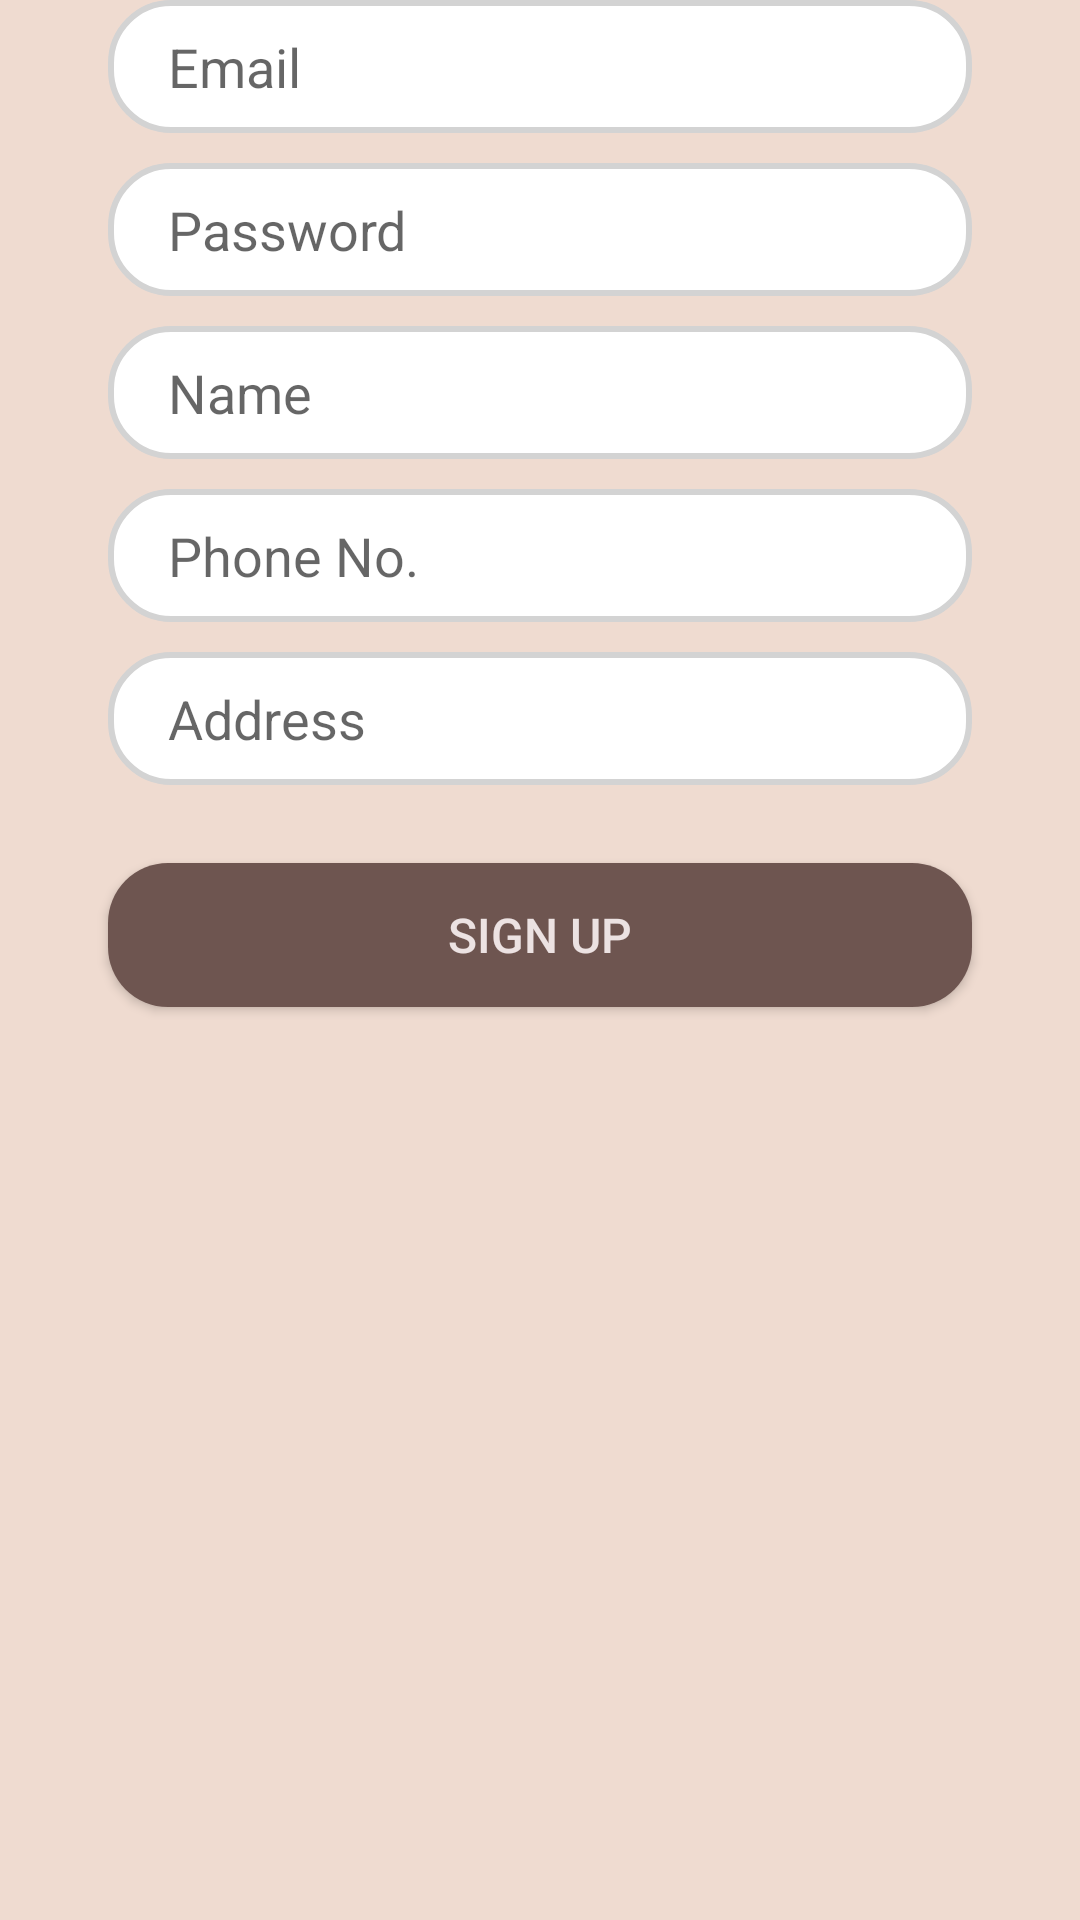

Produce the Android XML layout that renders to this screen, including the resource entries it uses.
<!-- AndroidManifest.xml: application theme Theme.LoginUI -->
<!-- res/layout/signup_fragment.xml -->
<?xml version="1.0" encoding="utf-8"?>
<androidx.constraintlayout.widget.ConstraintLayout
    xmlns:android="http://schemas.android.com/apk/res/android"
    android:layout_width="match_parent"
    android:layout_height="match_parent"
    xmlns:app="http://schemas.android.com/apk/res-auto"
    android:background="@color/peach">

    <EditText
        android:id="@+id/emailEt"
        android:layout_width="0dp"
        android:layout_height="wrap_content"
        app:layout_constraintWidth_percent=".8"
        app:layout_constraintVertical_bias="0"
        app:layout_constraintHorizontal_bias=".5"
        android:hint="Email"
        android:paddingLeft="20dp"
        android:paddingTop="10dp"
        android:paddingBottom="10dp"
        app:layout_constraintBottom_toBottomOf="parent"
        app:layout_constraintEnd_toEndOf="parent"
        app:layout_constraintTop_toTopOf="parent"
        app:layout_constraintStart_toStartOf="parent"
        android:background="@drawable/edittext_bg"/>
    <EditText
        android:id="@+id/passEt"
        android:layout_width="0dp"
        android:layout_height="wrap_content"
        app:layout_constraintWidth_percent=".8"
        app:layout_constraintVertical_bias="0"
        app:layout_constraintHorizontal_bias=".5"
        android:hint="Password"
        android:password="true"
        android:paddingLeft="20dp"
        android:paddingTop="10dp"
        android:paddingBottom="10dp"
        android:layout_marginTop="10dp"
        app:layout_constraintBottom_toBottomOf="parent"
        app:layout_constraintEnd_toEndOf="parent"
        app:layout_constraintTop_toBottomOf="@id/emailEt"
        app:layout_constraintStart_toStartOf="parent"
        android:background="@drawable/edittext_bg"/>
    <EditText
        android:id="@+id/nameET"
        android:layout_width="0dp"
        android:layout_height="wrap_content"
        app:layout_constraintWidth_percent=".8"
        app:layout_constraintVertical_bias="0"
        app:layout_constraintHorizontal_bias=".5"
        android:hint="Name"
        android:paddingLeft="20dp"
        android:paddingTop="10dp"
        android:paddingBottom="10dp"
        android:layout_marginTop="10dp"
        app:layout_constraintBottom_toBottomOf="parent"
        app:layout_constraintEnd_toEndOf="parent"
        app:layout_constraintTop_toBottomOf="@id/passEt"
        app:layout_constraintStart_toStartOf="parent"
        android:background="@drawable/edittext_bg"/>
    <EditText
        android:id="@+id/phoneET"
        android:layout_width="0dp"
        android:layout_height="wrap_content"
        app:layout_constraintWidth_percent=".8"
        app:layout_constraintVertical_bias="0"
        app:layout_constraintHorizontal_bias=".5"
        android:hint="Phone No."
        android:paddingLeft="20dp"
        android:paddingTop="10dp"
        android:paddingBottom="10dp"
        android:layout_marginTop="10dp"
        app:layout_constraintBottom_toBottomOf="parent"
        app:layout_constraintEnd_toEndOf="parent"
        app:layout_constraintTop_toBottomOf="@id/nameET"
        app:layout_constraintStart_toStartOf="parent"
        android:background="@drawable/edittext_bg"/>
    <EditText
        android:id="@+id/addrET"
        android:layout_width="0dp"
        android:layout_height="wrap_content"
        app:layout_constraintWidth_percent=".8"
        app:layout_constraintVertical_bias="0"
        app:layout_constraintHorizontal_bias=".5"
        android:hint="Address"
        android:maxLines="5"
        android:paddingLeft="20dp"
        android:paddingTop="10dp"
        android:paddingBottom="10dp"
        android:layout_marginTop="10dp"
        app:layout_constraintBottom_toBottomOf="parent"
        app:layout_constraintEnd_toEndOf="parent"
        app:layout_constraintTop_toBottomOf="@id/phoneET"
        app:layout_constraintStart_toStartOf="parent"
        android:background="@drawable/edittext_bg"/>


    <Button
        android:id="@+id/signupBtn"
        android:layout_width="0dp"
        android:layout_height="wrap_content"
        app:layout_constraintWidth_percent=".8"
        app:layout_constraintVertical_bias="0"
        android:text="SIGN UP"
        android:textColor="@color/not_so_white_for_txt"
        android:textSize="16sp"
        android:layout_marginTop="26dp"
        app:layout_constraintBottom_toBottomOf="parent"
        app:layout_constraintEnd_toEndOf="parent"
        app:layout_constraintTop_toBottomOf="@id/addrET"
        app:layout_constraintStart_toStartOf="parent"
        android:background="@drawable/button_bg"/>

    <ProgressBar
        android:id="@+id/progressBar"
        android:layout_width="wrap_content"
        android:layout_height="wrap_content"
        app:layout_constraintBottom_toBottomOf="parent"
        app:layout_constraintStart_toStartOf="parent"
        app:layout_constraintEnd_toEndOf="parent"
        android:layout_marginBottom="15dp"
        android:visibility="invisible"/>
</androidx.constraintlayout.widget.ConstraintLayout>
<!-- resources referenced by this layout -->
<resources>
  <color name="not_so_white_for_txt">#ECE2E2</color>
  <color name="peach">#EFDBD0</color>
  <!-- drawable button_bg (drawable) -->
  <?xml version="1.0" encoding="utf-8"?>
  <shape xmlns:android="http://schemas.android.com/apk/res/android">
  
      <corners android:radius="20dp"/>
      <solid android:color="@color/brown"/>
  </shape>
  <!-- drawable edittext_bg (drawable) -->
  <?xml version="1.0" encoding="utf-8"?>
  <shape xmlns:android="http://schemas.android.com/apk/res/android">
  <corners android:radius="20dp"/>
      <stroke android:width="2dp"
          android:color="#D3D3D3"/>
      <solid android:color="@color/white"/>
  </shape>
  <style name="Theme.LoginUI" parent="Theme.AppCompat.DayNight.NoActionBar">
          
          <item name="colorPrimary">@color/purple_500</item>
          <item name="colorPrimaryVariant">@color/purple_700</item>
          <item name="colorOnPrimary">@color/white</item>
          
          <item name="colorSecondary">@color/teal_200</item>
          <item name="colorSecondaryVariant">@color/teal_700</item>
          <item name="colorOnSecondary">@color/black</item>
          
          <item name="android:statusBarColor" tools:targetApi="l">?attr/colorPrimaryVariant</item>
          
      </style>
  <color name="brown">#6E5550</color>
  <color name="white">#FFFFFFFF</color>
  <color name="purple_500">#FF6200EE</color>
  <color name="purple_700">#FF3700B3</color>
  <color name="teal_200">#FF03DAC5</color>
  <color name="teal_700">#FF018786</color>
  <color name="black">#FF000000</color>
</resources>
